pico-8 play session: mixed d-pad (fixed 12-tick cycle), after a click and taps of 🅾, ❎, 🅾+❎, 🅾 in the second before t = 0

[t = 1 s] mixed d-pad (1.2s cycle ×~1): → ← ↑ ↓ + 🅾/❎ taps, ~1s
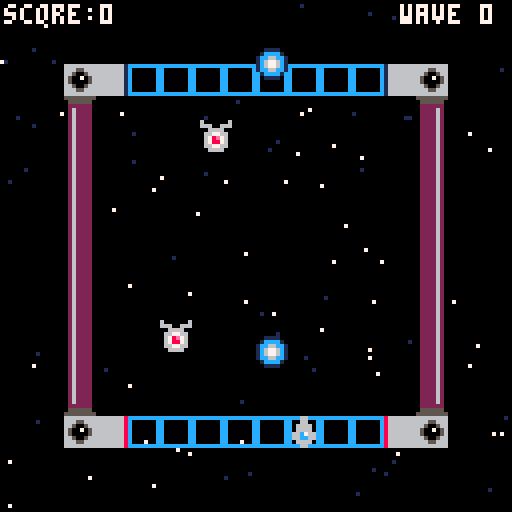
[t = 2 s] mixed d-pad (1.2s cycle ×~1): → ← ↑ ↓ + 🅾/❎ taps, ~2s
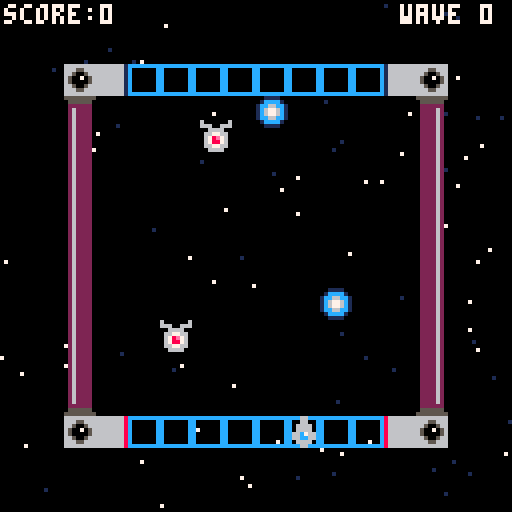
[t = 4 s] mixed d-pad (1.2s cycle ×~3): → ← ↑ ↓ + 🅾/❎ taps, ~4s
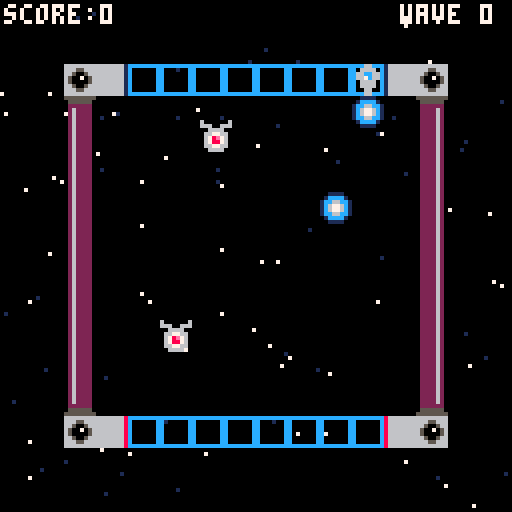
[t = 8 s] mixed d-pad (1.2s cycle ×~6): → ← ↑ ↓ + 🅾/❎ taps, ~8s
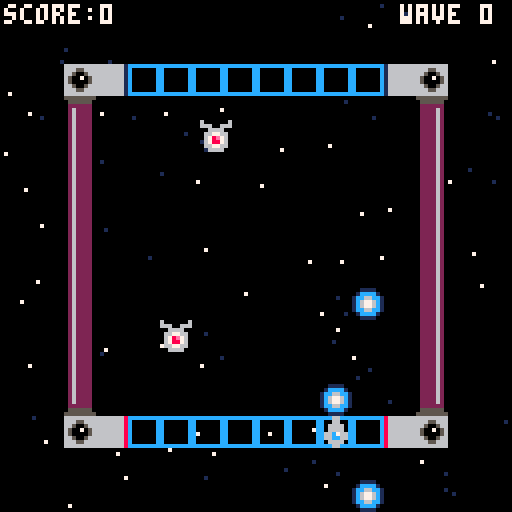

pico-8 cartridge
version 43
__lua__
--init--
function _init()
--ship
 p={
 sp=1,
 x=64,
 y=104
 }
--star
 starx={}
 stary={}
 speedstar={}
 for i=1,100 do
  add(starx,flr(rnd(128)))
  add(stary,flr(rnd(128)))
  add(speedstar,rnd(0.8)+0.5)
 end
--score & wave
 sc=0
 wa=0
--enemies
 ien()
end
-->8
--update--
function _update()
--movement
 if btnp(➡️) then
 p.x+=8
 end
 if btnp(⬅️) then
 p.x-=8
 end
--1➡️2
 if mget(flr((p.x+4)/8),flr((p.y+4)/8))==4 then
 p.sp=2
 p.x=88
 p.y=16
 end
--3➡️4
 if mget(flr((p.x+4)/8),flr((p.y+4)/8))==6 then
 p.sp=1
 p.x=32
 p.y=104
 end
--3⬅️4
 if mget(flr((p.x+4)/8),flr((p.y+4)/8))==7 then
 p.sp=2
 p.x=32
 p.y=16
 end
--1⬅️2
 if mget(flr((p.x+4)/8),flr((p.y+4)/8))==5 then
 p.sp=1
 p.x=88
 p.y=104
 end
--animate stars
 starmove()
--enemies
 uen()
--bullet firing
	u_buls() 
end
-->8
--draw--
function _draw()
 cls()
 starfield()
 den()
 map()
 spr(p.sp,p.x,p.y)
 d_buls()
 print("score:"..sc,1,1,7)
 print("wave "..wa,100,1,7)
end
-->8
--starry background
function starfield()
 for i=1,#starx do
 local starclr=7
  if speedstar[i]<0.8 then
  starclr=1
  end
 pset(starx[i],stary[i],starclr)
 end
end

function starmove()
 for i=1,#starx do
  local sx=starx[i]
  sx=sx+speedstar[i]
  if sx>128 then
  sx=sx-128
  end
  starx[i]=sx
 end
end
-->8
--enemies
function ien()
 ens={}
 
 add(ens,{x=64,y=70})
 add(ens,{x=40,y=80})
 add(ens,{x=75,y=80})
 add(ens,{x=50,y=30})
end

function uen()
 for e in all(ens) do
  for b in all(buls) do
   if abs(e.x-b.x)<8 and abs(e.y-b.y)<8 then
    del(ens,e)
    del(buls,b)
   end
  end
 end
end

function den()
 for e in all(ens) do
  spr(12,e.x,e.y)
 end
end

-->8
--bullets
buls={}

function u_buls()
	--create new bullet
 if btnp(❎) then
 	--create new bullet
 	bul={
 		sp=17,
 		x=p.x,
 		y=96,
 		dy=0
		}
		--determine direction
		if p.y==104 then
	  bul.dy=-2
	  bul.y=p.y-8
	 else
	  bul.dy=2
	  bul.y=p.y+8
	 end
 	add(buls,bul)	
 	sfx(0)
 end
 --move all bullets
 for b in all(buls) do
 	b.y+=b.dy
 end
end

function d_buls()
	for b in all(buls) do
		spr(b.sp,b.x,b.y)
	end
end
__gfx__
000000000006600000066000cccccccc866666661666666666666661666666686666666655555555555555550262222060000006000000000000000000000000
000000000006600000666600c000000c866666661666666666666661666666686665566605555550055555500262222066600666000000000000000000000000
0070070000666600066cc660c000000c866666661666666666666661666666686650056602222220022222200262222000666600000000000000000000000000
00077000006666000667c660c000000c866666661666666666666661666666686500705602622220022226200262222006677660000000000000000000000000
00077000066c766000666600c000000c86666666166666666666666166666668650000560262222002222620026222200678e760000000000000000000000000
00700700066cc66000666600c000000c866666661666666666666661666666686650056602622220022226200262222006788760000000000000000000000000
000000000066660000066000c000000c866666661666666666666661666666686665566602622220022226200262222006677660000000000000000000000000
000000000006600000066000cccccccc866666661666666666666661666666686666666602622220022226200262222000666600000000000000000000000000
00000000001111000000000000000000000000000000000000000000000000000000000002622220022226200222262000000000000000000000000000000000
0000000001cccc100000000000000000000000000000000000000000000000000000000002622220022226200222262000000000000000000000000000000000
000000001cc66cc10000000000000000000000000000000000000000000000000000000002622220022226200222262000000000000000000000000000000000
000000001c6776c10000000000000000000000000000000000000000000000000000000002622220022226200222262000000000000000000000000000000000
000000001c6776c10000000000000000000000000000000000000000000000000000000002622220022226200222262000000000000000000000000000000000
000000001cc66cc10000000000000000000000000000000000000000000000000000000002222220022222200222262000000000000000000000000000000000
0000000001cccc100000000000000000000000000000000000000000000000000000000005555550055555500222262000000000000000000000000000000000
00000000001111000000000000000000000000000000000000000000000000000000000055555555555555550222262000000000000000000000000000000000
__map__
0000000000000000000000000000000000000000000000000000000000000000000000000000000000000000000000000000000000000000000000000000000000000000000000000000000000000000000000000000000000000000000000000000000000000000000000000000000000000000000000000000000000000000
0000000000000000000000000000000000000000000000000000000000000000000000000000000000000000000000000000000000000000000000000000000000000000000000000000000000000000000000000000000000000000000000000000000000000000000000000000000000000000000000000000000000000000
0000080603030303030303030508000000000000000000000000000000000000000000000000000000000000000000000000000000000000000000000000000000000000000000000000000000000000000000000000000000000000000000000000000000000000000000000000000000000000000000000000000000000000
000009000000000000000000000a000000000000000000000000000000000000000000000000000000000000000000000000000000000000000000000000000000000000000000000000000000000000000000000000000000000000000000000000000000000000000000000000000000000000000000000000000000000000
00000b000000000000000000001b000000000000000000000000000000000000000000000000000000000000000000000000000000000000000000000000000000000000000000000000000000000000000000000000000000000000000000000000000000000000000000000000000000000000000000000000000000000000
00000b000000000000000000001b000000000000000000000000000000000000000000000000000000000000000000000000000000000000000000000000000000000000000000000000000000000000000000000000000000000000000000000000000000000000000000000000000000000000000000000000000000000000
00000b000000000000000000001b000000000000000000000000000000000000000000000000000000000000000000000000000000000000000000000000000000000000000000000000000000000000000000000000000000000000000000000000000000000000000000000000000000000000000000000000000000000000
00000b000000000000000000001b000000000000000000000000000000000000000000000000000000000000000000000000000000000000000000000000000000000000000000000000000000000000000000000000000000000000000000000000000000000000000000000000000000000000000000000000000000000000
00000b000000000000000000001b000000000000000000000000000000000000000000000000000000000000000000000000000000000000000000000000000000000000000000000000000000000000000000000000000000000000000000000000000000000000000000000000000000000000000000000000000000000000
00000b000000000000000000001b000000000000000000000000000000000000000000000000000000000000000000000000000000000000000000000000000000000000000000000000000000000000000000000000000000000000000000000000000000000000000000000000000000000000000000000000000000000000
00000b000000000000000000001b000000000000000000000000000000000000000000000000000000000000000000000000000000000000000000000000000000000000000000000000000000000000000000000000000000000000000000000000000000000000000000000000000000000000000000000000000000000000
00000b000000000000000000001b000000000000000000000000000000000000000000000000000000000000000000000000000000000000000000000000000000000000000000000000000000000000000000000000000000000000000000000000000000000000000000000000000000000000000000000000000000000000
000019000000000000000000001a000000000000000000000000000000000000000000000000000000000000000000000000000000000000000000000000000000000000000000000000000000000000000000000000000000000000000000000000000000000000000000000000000000000000000000000000000000000000
0000080703030303030303030408000000000000000000000000000000000000000000000000000000000000000000000000000000000000000000000000000000000000000000000000000000000000000000000000000000000000000000000000000000000000000000000000000000000000000000000000000000000000
